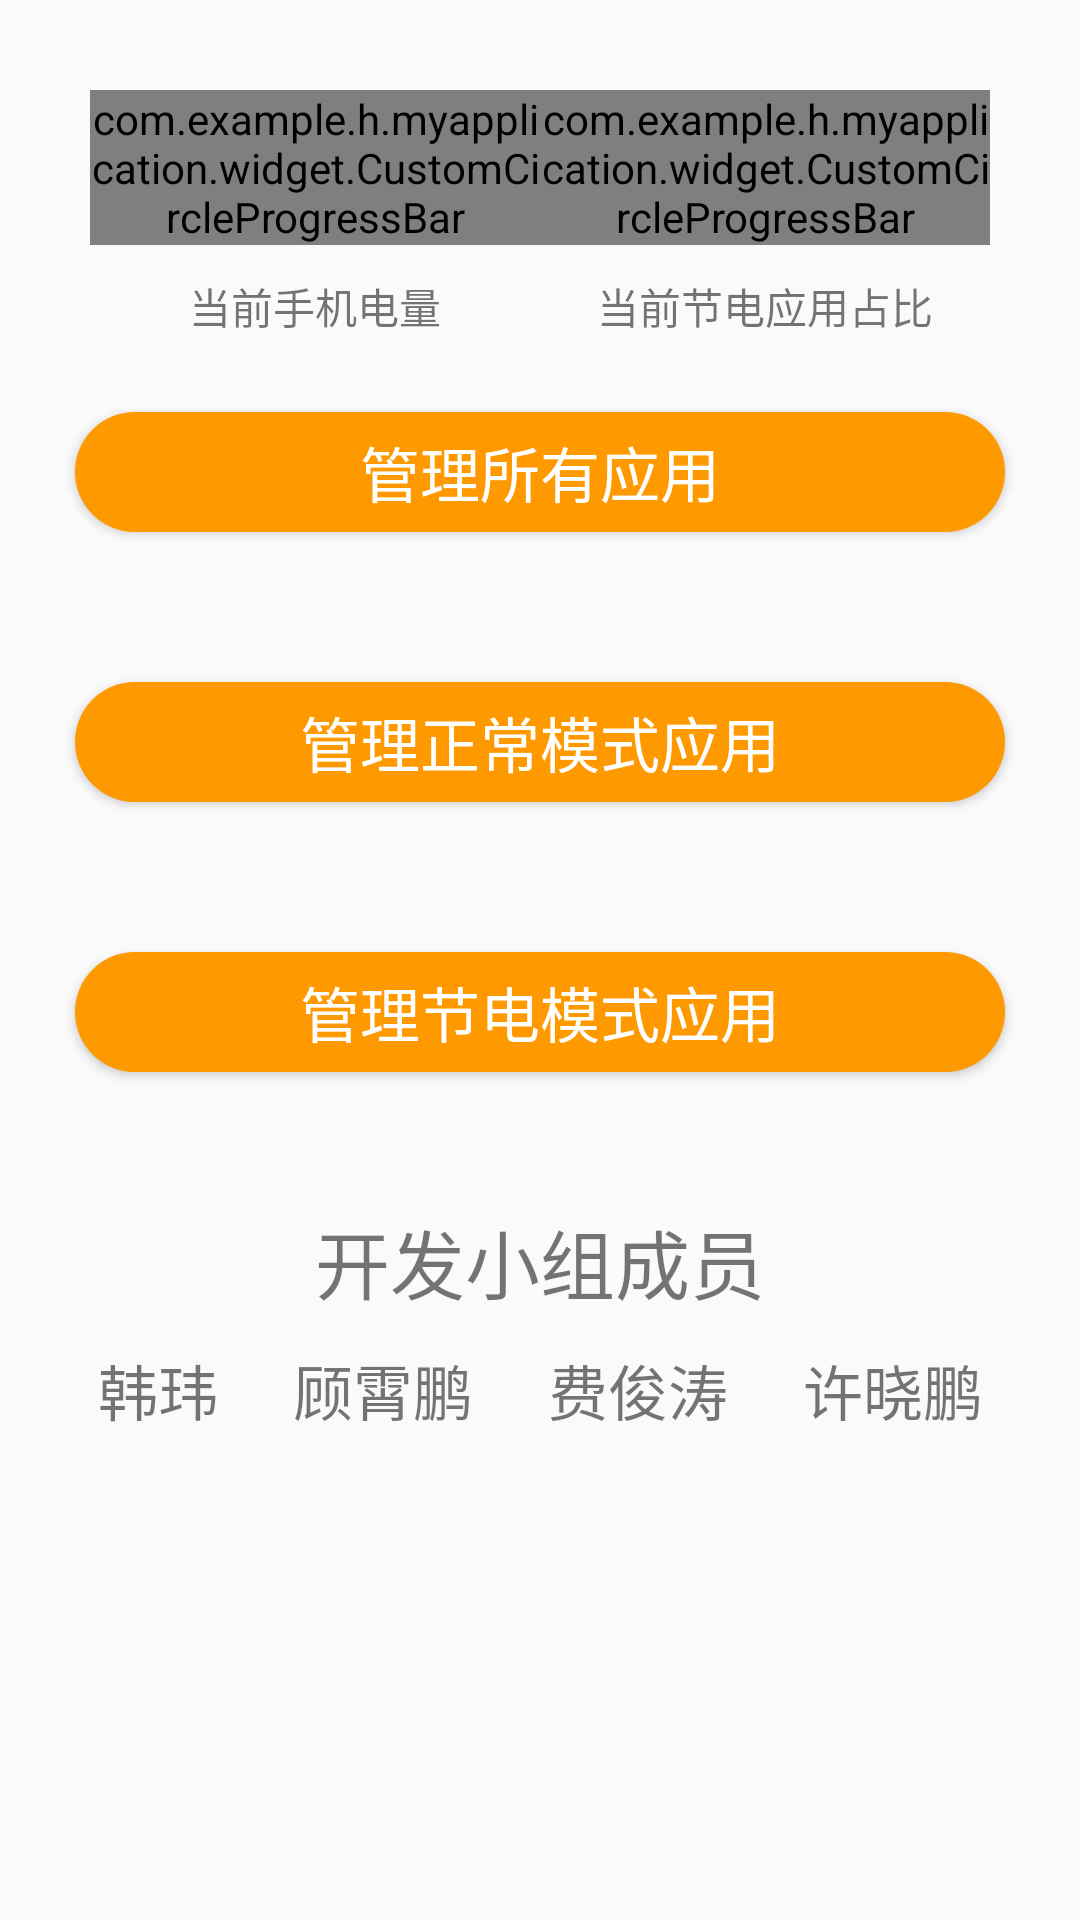

Produce the Android XML layout that renders to this screen, including the resource entries it uses.
<!-- AndroidManifest.xml: application theme AppTheme -->
<!-- res/layout/activity_main.xml -->
<?xml version="1.0" encoding="utf-8"?>
<LinearLayout xmlns:android="http://schemas.android.com/apk/res/android"
    xmlns:app="http://schemas.android.com/apk/res-auto"
    xmlns:tools="http://schemas.android.com/tools"
    android:layout_width="match_parent"
    android:layout_height="match_parent"
    android:orientation="vertical"
    tools:context="com.example.h.myapplication.MainActivity">

    <LinearLayout
        android:layout_width="match_parent"
        android:layout_height="wrap_content"
        android:layout_marginLeft="30dp"
        android:layout_marginRight="30dp"
        android:layout_marginTop="30dp"
        android:gravity="center"
        android:orientation="horizontal">

        <LinearLayout
            android:layout_width="match_parent"
            android:layout_height="match_parent"
            android:layout_weight="1"
            android:orientation="vertical">

            <LinearLayout
                android:layout_width="match_parent"
                android:layout_height="wrap_content"
                android:gravity="center">

                <com.example.h.myapplication.widget.CustomCircleProgressBar
                    android:id="@+id/am_progressbar_one"
                    android:layout_width="wrap_content"
                    android:layout_height="wrap_content"
                    app:direction="left"
                    app:max_progress="100"
                    app:outside_color="@color/colorPrimary"
                    app:outside_radius="40dp"
                    app:progress="0"
                    app:progress_width="4dp" />
            </LinearLayout>


            <TextView
                android:id="@+id/textView"
                android:layout_width="match_parent"
                android:layout_height="wrap_content"
                android:layout_marginTop="10dp"
                android:gravity="center"
                android:text="当前手机电量" />
        </LinearLayout>

        <LinearLayout
            android:layout_width="match_parent"
            android:layout_height="match_parent"
            android:layout_weight="1"
            android:orientation="vertical">

            <LinearLayout
                android:layout_width="match_parent"
                android:layout_height="wrap_content"
                android:gravity="center">

                <com.example.h.myapplication.widget.CustomCircleProgressBar
                    android:id="@+id/am_progressbar_two"
                    android:layout_width="wrap_content"
                    android:layout_height="wrap_content"
                    app:direction="left"
                    app:max_progress="100"
                    app:outside_color="@color/colorPrimary"
                    app:outside_radius="40dp"
                    app:progress="0"
                    app:progress_width="4dp" />
            </LinearLayout>

            <TextView
                android:id="@+id/textView1"
                android:layout_width="match_parent"
                android:layout_height="wrap_content"
                android:layout_marginTop="10dp"
                android:gravity="center"
                android:text="当前节电应用占比" />
        </LinearLayout>

    </LinearLayout>

    <Button
        android:id="@+id/btn_1"
        android:layout_width="match_parent"
        android:layout_height="40dp"
        android:text="管理所有应用"
        android:layout_margin="25dp"
        android:textSize="20sp"
        android:textColor="#ffffff"
        android:background="@drawable/bg_btn1"
        android:layout_marginTop="10dp"/>

    <Button
        android:id="@+id/btn_2"
        android:layout_width="match_parent"
        android:layout_height="40dp"
        android:text="管理正常模式应用"
        android:layout_margin="25dp"
        android:textSize="20sp"
        android:textColor="#ffffff"
        android:background="@drawable/bg_btn1"
        android:layout_marginTop="10dp"/>

    <Button
        android:id="@+id/btn_3"
        android:layout_width="match_parent"
        android:layout_height="40dp"
        android:text="管理节电模式应用"
        android:layout_margin="25dp"
        android:textSize="20sp"
        android:textColor="#ffffff"
        android:background="@drawable/bg_btn1"
        android:layout_marginTop="10dp"/>

    <TextView
        android:layout_width="match_parent"
        android:layout_height="wrap_content"
        android:gravity="center_horizontal"
        android:layout_marginTop="20dp"
        android:text="开发小组成员"
        android:textSize="25sp"
        />
    <LinearLayout
        android:layout_width="match_parent"
        android:layout_height="wrap_content"
        android:layout_marginTop="10dp"
        android:orientation="horizontal">
            <TextView
                android:layout_width="match_parent"
                android:layout_height="wrap_content"
                android:gravity="center_horizontal"
                android:text="韩玮     顾霄鹏     费俊涛     许晓鹏"
                android:textSize="20sp" />
    </LinearLayout>
</LinearLayout>
<!-- resources referenced by this layout -->
<resources>
  <color name="colorPrimary">#3F51B5</color>
  <!-- drawable bg_btn1 (drawable) -->
  <?xml version="1.0" encoding="utf-8"?>
  <shape xmlns:android="http://schemas.android.com/apk/res/android"
      android:shape="rectangle">
      <solid
          android:color="#ff9900"/>
      <corners
          android:radius="50dp"/>
  </shape>
  <style name="AppTheme" parent="Theme.AppCompat.Light.DarkActionBar">
          
          <item name="colorPrimary">@color/colorPrimary</item>
          <item name="colorPrimaryDark">@color/colorPrimaryDark</item>
          <item name="colorAccent">@color/colorAccent</item>
      </style>
  <color name="colorPrimaryDark">#303F9F</color>
  <color name="colorAccent">#FF4081</color>
</resources>
